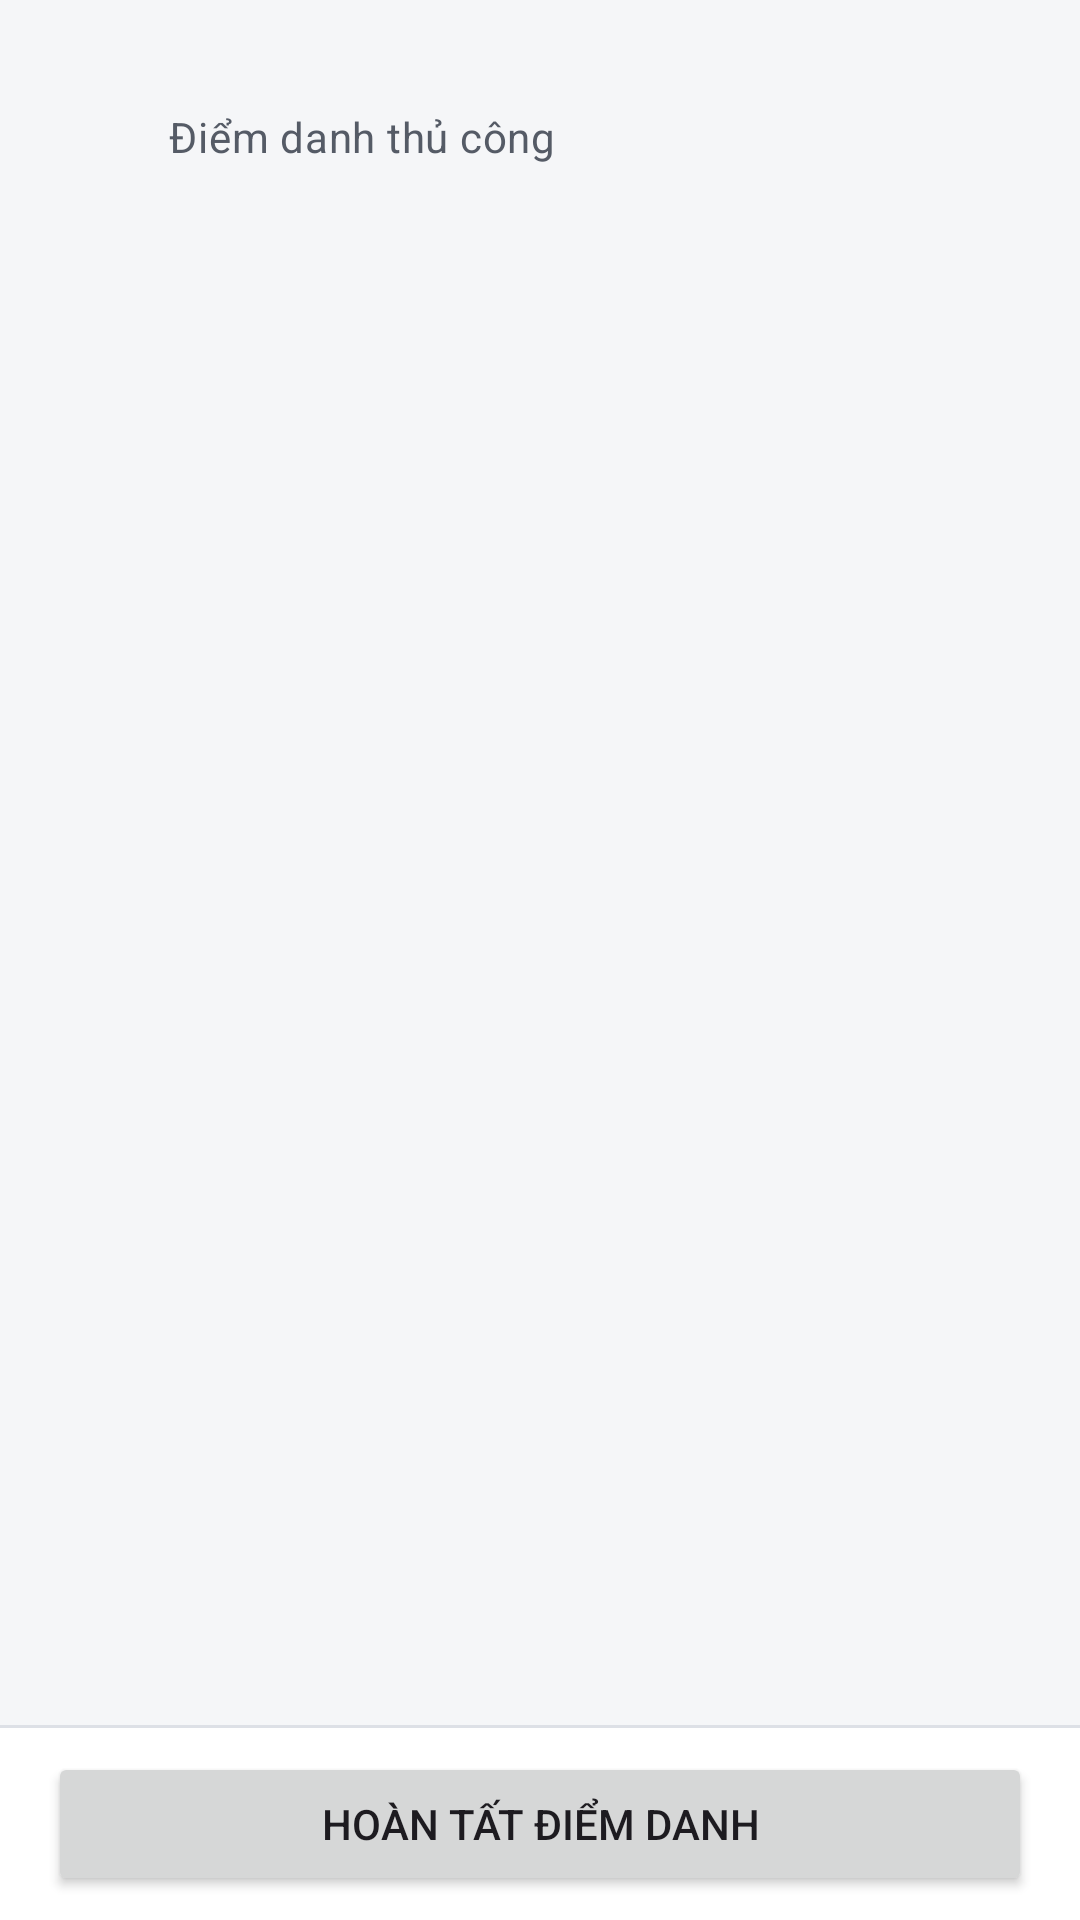

Produce the Android XML layout that renders to this screen, including the resource entries it uses.
<!-- AndroidManifest.xml: application theme Theme.Kstudy -->
<!-- res/layout/fragment_teacher_attendance_detail.xml -->
<?xml version="1.0" encoding="utf-8"?>
<LinearLayout xmlns:android="http://schemas.android.com/apk/res/android"
    android:layout_width="match_parent"
    android:layout_height="match_parent"
    android:background="?android:attr/colorBackground"
    android:orientation="vertical">

    <LinearLayout style="@style/Widget.Kstudy.AppBar">

        <ImageView
            android:id="@+id/btnBackAttendanceDetail"
            style="@style/Widget.Kstudy.AppBar.BackButton"
            android:contentDescription="Quay lại" />

        <LinearLayout
            android:layout_width="0dp"
            android:layout_height="wrap_content"
            android:layout_weight="1"
            android:orientation="vertical">

            <TextView
                android:id="@+id/tvManualClassTitle"
                android:layout_width="wrap_content"
                android:layout_height="wrap_content"
                android:ellipsize="end"
                android:maxLines="1"
                android:textAppearance="@style/TextAppearance.Kstudy.Title" />

            <TextView
                android:layout_width="wrap_content"
                android:layout_height="wrap_content"
                android:text="Điểm danh thủ công"
                android:textAppearance="@style/TextAppearance.Kstudy.Body.Secondary" />
        </LinearLayout>
    </LinearLayout>

    <androidx.recyclerview.widget.RecyclerView
        android:id="@+id/rvManualAttendance"
        android:layout_width="match_parent"
        android:layout_height="0dp"
        android:layout_weight="1"
        android:clipToPadding="false"
        android:paddingHorizontal="@dimen/screen_padding"
        android:paddingTop="8dp"
        android:paddingBottom="8dp" />

    <View style="@style/Widget.Kstudy.Divider" />

    
    <LinearLayout
        android:layout_width="match_parent"
        android:layout_height="wrap_content"
        android:background="?attr/colorSurface"
        android:orientation="horizontal"
        android:paddingHorizontal="@dimen/screen_padding"
        android:paddingVertical="8dp">

        <Button
            android:id="@+id/btnSaveManual"
            android:layout_width="match_parent"
            android:layout_height="wrap_content"
            android:text="Hoàn tất điểm danh" />
    </LinearLayout>
</LinearLayout>
<!-- resources referenced by this layout -->
<resources>
  <dimen name="screen_padding">16dp</dimen>
  <style name="TextAppearance.Kstudy.Body.Secondary">
          <item name="android:textColor">?attr/colorOnSurfaceVariant</item>
      </style>
  <style name="TextAppearance.Kstudy.Title" parent="TextAppearance.Material3.TitleLarge">
          <item name="android:textSize">20sp</item>
          <item name="android:fontFamily">sans-serif-medium</item>
          <item name="fontFamily">sans-serif-medium</item>
          <item name="android:textColor">?attr/colorOnSurface</item>
      </style>
  <style name="Widget.Kstudy.Divider" parent="">
          <item name="android:layout_width">match_parent</item>
          <item name="android:layout_height">1dp</item>
          <item name="android:background">?attr/colorOutlineVariant</item>
      </style>
  <style name="Theme.Kstudy" parent="Base.Theme.Kstudy" />
  <dimen name="app_bar_height">64dp</dimen>
  <color name="primary">#1F3A5F</color>
  <color name="on_primary">#FFFFFF</color>
  <color name="primary_container">#E2E9F3</color>
  <color name="on_primary_container">#14263F</color>
  <color name="primary_inverse">#A9C1E3</color>
  <color name="secondary">#56606E</color>
  <color name="secondary_container">#E7EAEF</color>
  <color name="on_secondary_container">#1C2430</color>
  <color name="background">#F5F6F8</color>
  <color name="on_surface">#1B1D21</color>
  <color name="surface">#FFFFFF</color>
  <color name="surface_container">#ECEEF2</color>
  <color name="text_secondary">#555B66</color>
  <color name="surface_inverse">#2F3237</color>
  <color name="on_surface_inverse">#F1F2F4</color>
  <color name="surface_dim">#DCDEE3</color>
  <color name="surface_container_low">#F5F6F8</color>
  <color name="surface_container_high">#E4E7EC</color>
  <color name="outline">#7A808C</color>
  <color name="outline_variant">#DDE0E6</color>
  <color name="error">#B3261E</color>
  <color name="error_container">#FBEAE8</color>
  <color name="on_error_container">#5F1410</color>
  <dimen name="radius_control">8dp</dimen>
  <dimen name="radius_container">12dp</dimen>
  <style name="Widget.Kstudy.Button" parent="Widget.Material3.Button">
          <item name="shapeAppearanceOverlay">@style/ShapeAppearanceOverlay.Kstudy.Control</item>
      </style>
  <style name="Widget.Kstudy.Button.Outlined" parent="Widget.Material3.Button.OutlinedButton">
          <item name="shapeAppearanceOverlay">@style/ShapeAppearanceOverlay.Kstudy.Control</item>
      </style>
  <style name="Widget.Kstudy.Button.Text" parent="Widget.Material3.Button.TextButton">
          <item name="shapeAppearanceOverlay">@style/ShapeAppearanceOverlay.Kstudy.Control</item>
          <item name="android:minWidth">56dp</item>
      </style>
  <style name="ThemeOverlay.Kstudy.MaterialAlertDialog" parent="ThemeOverlay.Material3.MaterialAlertDialog">
          <item name="alertDialogStyle">@style/MaterialAlertDialog.Kstudy</item>
          <item name="buttonBarPositiveButtonStyle">@style/Widget.Kstudy.Button.Text.Dialog</item>
          <item name="buttonBarNegativeButtonStyle">@style/Widget.Kstudy.Button.Text.Dialog</item>
          <item name="buttonBarNeutralButtonStyle">@style/Widget.Kstudy.Button.Text.Dialog.Flush</item>
      </style>
  <style name="ShapeAppearanceOverlay.Kstudy.Control" parent="">
          <item name="cornerFamily">rounded</item>
          <item name="cornerSize">@dimen/radius_control</item>
      </style>
  <style name="MaterialAlertDialog.Kstudy" parent="MaterialAlertDialog.Material3">
          <item name="backgroundTint">?attr/colorSurface</item>
      </style>
  <style name="Widget.Kstudy.Button.Text.Dialog" parent="Widget.Material3.Button.TextButton.Dialog">
          <item name="shapeAppearanceOverlay">@style/ShapeAppearanceOverlay.Kstudy.Control</item>
      </style>
  <style name="Widget.Kstudy.Button.Text.Dialog.Flush">
          <item name="android:layout_marginStart">0dp</item>
          <item name="android:layout_marginLeft">0dp</item>
      </style>
</resources>
